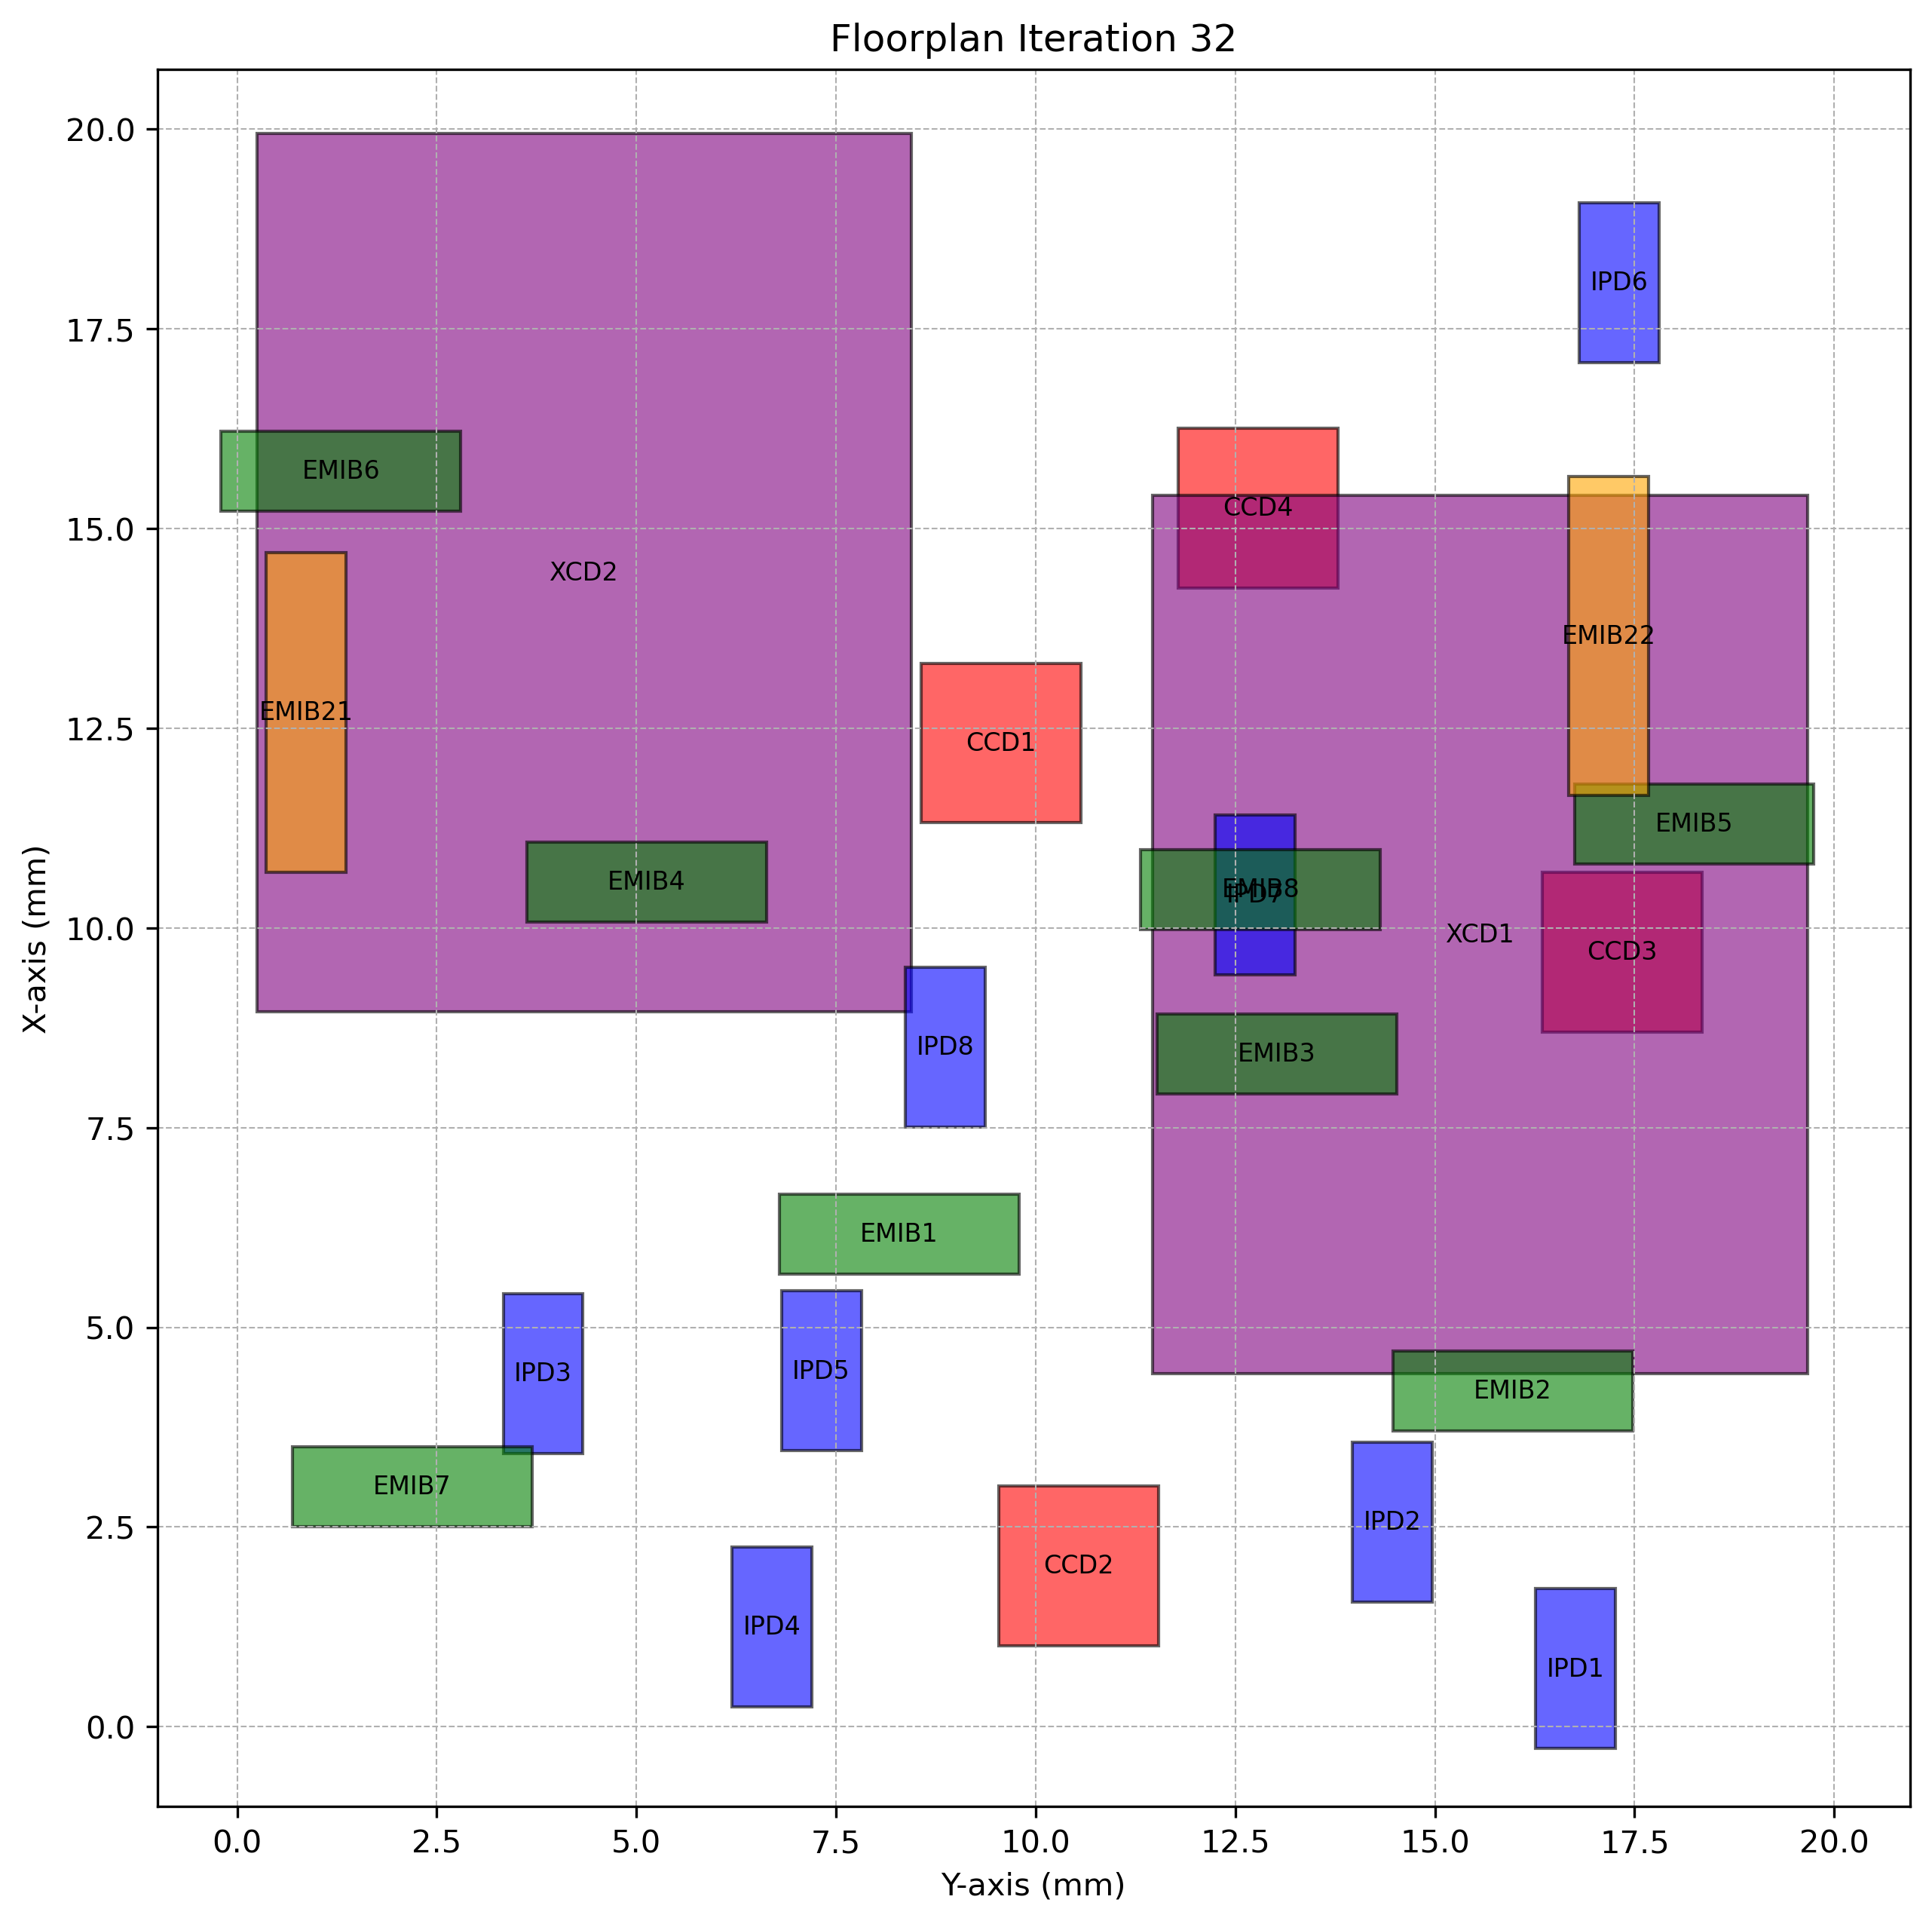

The table this chart was drawn from, first rows:
Chiplet_Type, Chiplet_Name, X_Position, Y_Position, Z_Position, Length, Breadth, Rotated
CCD, CCD1, 11.32, 8.57, 2, 2, 2.0, True
CCD, CCD2, 1.014, 9.54, 2, 2, 2.0, True
CCD, CCD3, 8.699, 16.34, 2, 2, 2.0, True
CCD, CCD4, 14.26, 11.78, 2, 2, 2.0, True
XCD, XCD1, 4.416, 11.46, 2, 11, 8.2, True
XCD, XCD2, 8.947, 0.2453, 2, 11, 8.2, True
IPD, IPD1, -0.2743, 16.26, 2, 2, 1.0, True
IPD, IPD2, 1.564, 13.96, 2, 2, 1.0, True
IPD, IPD3, 3.423, 3.332, 2, 2, 1.0, True
IPD, IPD4, 0.2486, 6.197, 2, 2, 1.0, True
IPD, IPD5, 3.454, 6.817, 2, 2, 1.0, True
IPD, IPD6, 17.08, 16.81, 2, 2, 1.0, True
IPD, IPD7, 9.414, 12.25, 2, 2, 1.0, True
IPD, IPD8, 7.51, 8.371, 2, 2, 1.0, True
EMIB, EMIB1, 5.665, 6.792, 1, 1, 3.0, False
EMIB, EMIB2, 3.706, 14.48, 1, 1, 3.0, False
EMIB, EMIB3, 7.921, 11.52, 1, 1, 3.0, False
EMIB, EMIB4, 10.08, 3.628, 1, 1, 3.0, False
EMIB, EMIB5, 10.8, 16.75, 1, 1, 3.0, False
EMIB, EMIB6, 15.22, -0.1986, 1, 1, 3.0, False
EMIB, EMIB7, 2.506, 0.6928, 1, 1, 3.0, False
EMIB, EMIB8, 9.98, 11.32, 1, 1, 3.0, False
EMIB2, EMIB21, 10.7, 0.3678, 1, 4, 1.0, True
EMIB2, EMIB22, 11.66, 16.68, 1, 4, 1.0, True
